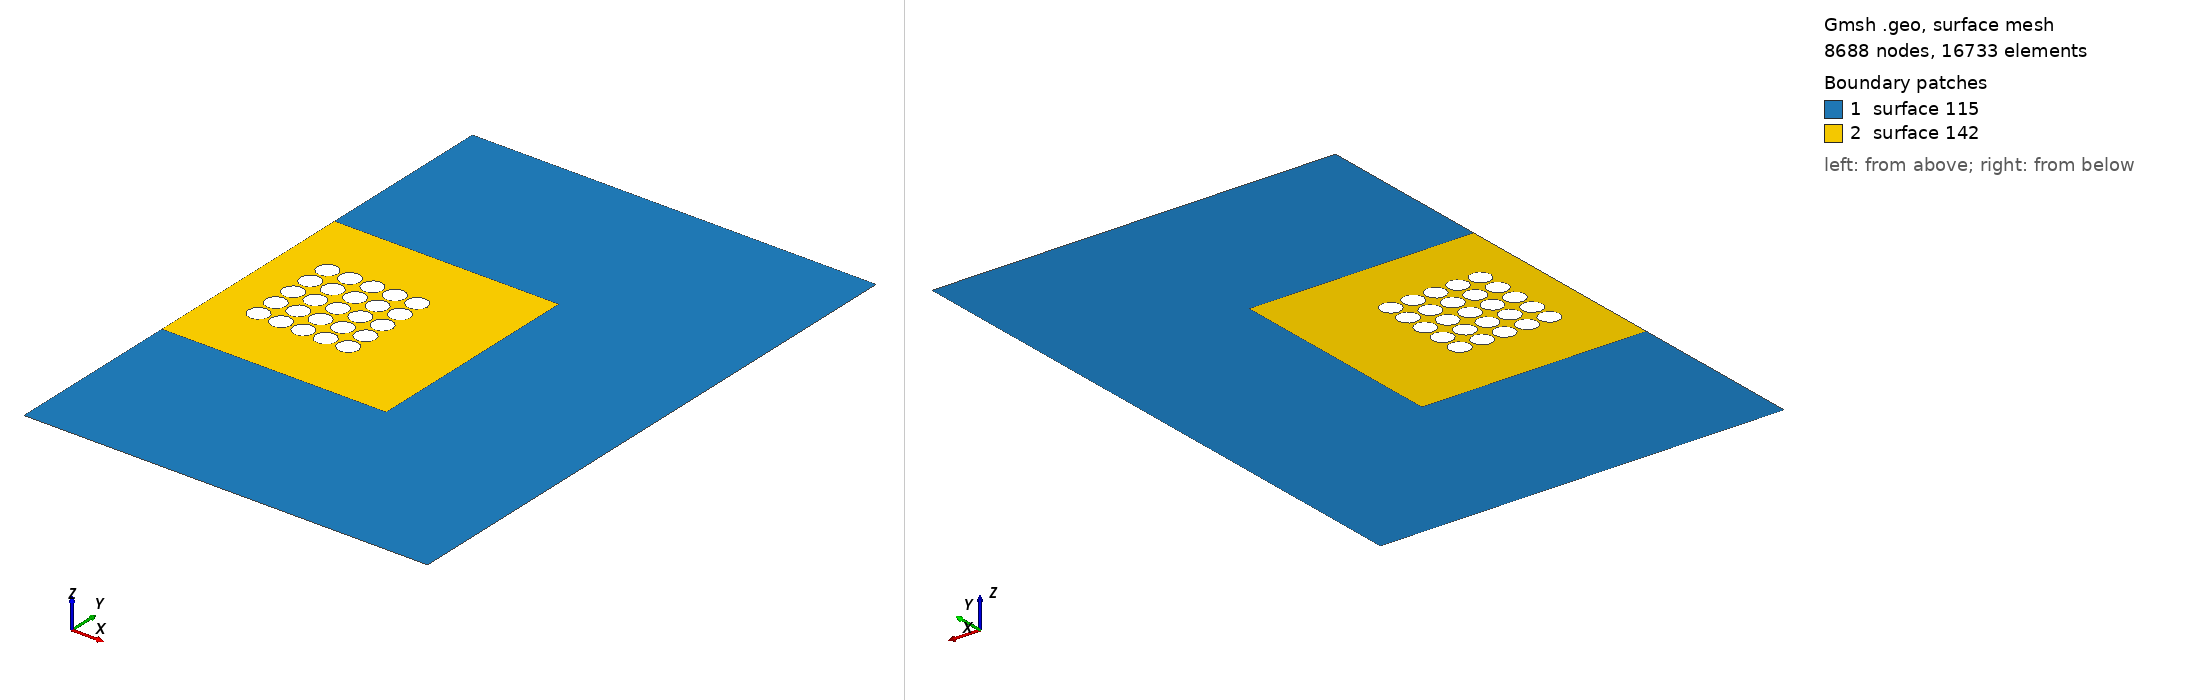

Gmsh geometry script, surface-meshed: 8688 nodes, 16733 surface elements. Boundary patches (legend numbers): 1 surface 115, 2 surface 142. Left view from above one corner, right view from below the opposite corner. The script declares no physical surfaces, so the legend lists its geometric surfaces. The drawing asked Gmsh for element sizes between 1% and 20% of the model's largest extent; the script's own settings can give other sizes.

=== RectCircle5_new.geo (drawn) ===
// Inputs

gridsize=1/13;
a=10;
b=10;
r=0.45;
L_pml=8;
xc=2;
Ty = 1;
Tx=1;
yc=5;


// Mesh definition
// Outer boundary
Point(1)={a+L_pml,-L_pml,0,gridsize};
Point(2)={a+L_pml,b+L_pml,0,gridsize};
Point(3)={0,b+L_pml,0,gridsize};
Point(4)={0,-L_pml,0,gridsize};
Point(7)={0,b,0,gridsize};
Point(8)={0,0,0,gridsize};

Point(992) = {a,0, 0.0, gridsize} ;
Point(993) = {a, b, 0.0, gridsize} ;


Point(9) = {xc, yc, 0.0, gridsize} ;
Point(10) = {xc, yc-r, 0.0, gridsize} ;
Point(11) = {xc-r, yc, 0.0, gridsize} ;
Point(12) = {xc, yc+r, 0.0, gridsize} ;
Point(13) = {xc+r, yc, 0.0, gridsize} ;
Circle(14) = {10, 9, 11};
Circle(15) = {11, 9, 12};
Circle(16) = {12, 9, 13};
Circle(17) = {13, 9, 10};

Translate {1*Tx, 0, 0} {
  Duplicata { Line{15, 16, 17, 14}; }
}
Translate {2*Tx, 0, 0} {
  Duplicata { Line{15, 16, 17, 14}; }
}
Translate {3*Tx, 0, 0} {
  Duplicata { Line{15, 16, 17, 14}; }
}
Translate {4*Tx, 0, 0} {
  Duplicata { Line{15, 16, 17, 14}; }
}


Translate {0, Ty, 0} {
  Duplicata { Line{16, 21, 14, 15, 17, 18, 19, 20, 22, 23, 24, 25, 26, 27, 28, 29, 30, 31, 32, 33}; }
}
Translate {0, -Ty, 0} {
  Duplicata { Line{16, 21, 14, 15, 17, 18, 19, 20, 22, 23, 24, 25, 26, 27, 28, 29, 30, 31, 32, 33}; }
}
Translate {0, 2*Ty, 0} {
  Duplicata { Line{16, 21, 14, 15, 17, 18, 19, 20, 22, 23, 24, 25, 26, 27, 28, 29, 30, 31, 32, 33}; }
}
Translate {0, -2*Ty, 0} {
  Duplicata { Line{16, 21, 14, 15, 17, 18, 19, 20, 22, 23, 24, 25, 26, 27, 28, 29, 30, 31, 32, 33}; }
}


Line(1) = {7, 993};
Line(2) = {993, 992};
Line(3) = {992, 8};
Line(4) = {8, 7};
Line(5) = {7, 3};
Line(6) = {3, 2};
Line(7) = {2, 1};
Line(8) = {1, 4};
Line(9) = {4, 8};

Line Loop(114) = {1, 2, 3, -9, -8, -7, -6, -5};
Plane Surface(115) = {114};
Line Loop(116) = {4, 1, 2, 3};
Line Loop(117) = {44, 45, 42, 43};
Line Loop(118) = {30, 31, 32, 33};
Line Loop(119) = {34, 38, 36, 37};
Line Loop(120) = {35, 39, 40, 41};
Line Loop(121) = {29, 26, 27, 28};
Line Loop(122) = {46, 47, 48, 49};
Line Loop(123) = {50, 51, 52, 53};
Line Loop(124) = {54, 58, 56, 57};
Line Loop(125) = {55, 59, 60, 61};
Line Loop(126) = {15, 16, 17, 14};
Line Loop(127) = {18, 19, 20, 21};
Line Loop(128) = {22, 23, 24, 25};
Line Loop(129) = {100, 101, 95, 99};
Line Loop(130) = {87, 88, 89, 86};
Line Loop(131) = {90, 91, 92, 93};
Line Loop(132) = {94, 98, 96, 97};
Line Loop(133) = {102, 103, 104, 105};
Line Loop(134) = {106, 107, 108, 109};
Line Loop(135) = {110, 111, 112, 113};
Line Loop(136) = {72, 73, 70, 71};
Line Loop(137) = {62, 63, 64, 65};
Line Loop(138) = {66, 67, 68, 69};
Line Loop(139) = {74, 78, 76, 77};
Line Loop(140) = {75, 79, 80, 81};
Line Loop(141) = {82, 83, 84, 85};
Plane Surface(142) = {116, 117, 118, 119, 120, 121, 122, 123, 124, 125, 126, 127, 128, 129, 130, 131, 132, 133, 134, 135, 136, 137, 138, 139, 140, 141};
